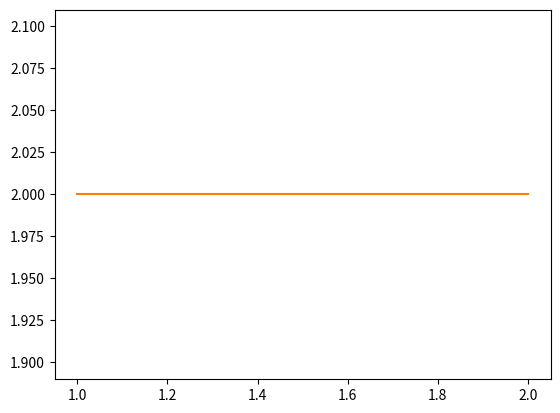

Here is the Python script that generated this plot:
import matplotlib.pyplot as plt
test_lines = (((1,1),(2,2)), ((1,2),(2,2)))
n = 1
for trip_ind in test_lines:
	print('This is line '+str(n))
	plt.plot(trip_ind[0],trip_ind[1])
	n = n+1
plt.show()

#hello world123